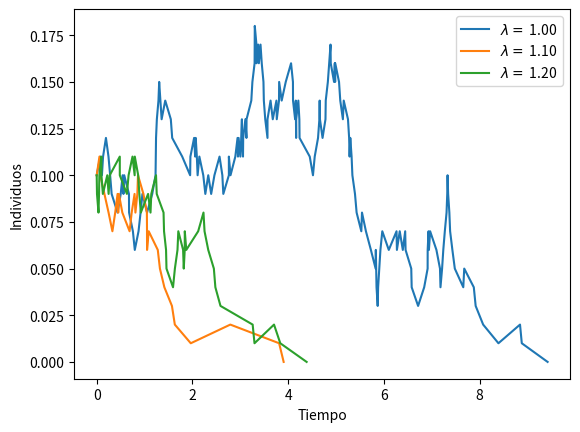

The matplotlib source for this figure:
import numpy as np
import matplotlib.pyplot as plot

def gillespie_SIS(infected, susceptible, recovery_rate, infecting_rate, tmax):
    time = np.array([0.])
    inf = np.array([infected]) #Creamos listas con los valores iniciales
    sus = np.array([susceptible])
    t = 0
    while t < tmax and inf[-1] > 0:
        print(t)
        r1 = infecting_rate * infected * susceptible / individuos #Probabilidad I+S---> I+I
        r2 = recovery_rate * infected #Probabilidad I----> S
        r_total = r1 + r2 # "Probabilidad total para normalizar la exponencial"
        delta_t = np.random.exponential(scale=1/r_total)#Le damos la media que deseamos a la escala temporal
        prob = np.random.rand() #Probabilidad uniforme de no infectarse
        if prob < r1/r_total: #Se produce infección
            infected += 1
            susceptible -= 1
        else: #Se produce recuperación
            infected -= 1
            susceptible += 1
        t += delta_t
        time=np.append(time,t)
        inf=np.append(inf,infected)
        sus=np.append(sus,susceptible)
    return time, inf, sus

# Damos valor a los parámetros
recovery_rate = 1
infecting_rate = 1
individuos = 100
infectados_inicio = individuos/10
susceptible_inicio = individuos - infectados_inicio


trayectorias = 3
for i in range(trayectorias):
    time, inf, sus = gillespie_SIS(infectados_inicio, susceptible_inicio, recovery_rate, infecting_rate+0.1*i, 100)
    print(infecting_rate+0.1*i)
    plot.plot(time, inf/individuos, label=f'$\lambda=$ %.2f' %(infecting_rate+0.1*i))
    #plot.plot(time,sus, label=f'Trayectoria susceptibles {i+1}')
plot.xlabel('Tiempo')
plot.ylabel('Individuos')
#plot.ylim(0,10000)
plot.legend()
plot.show()